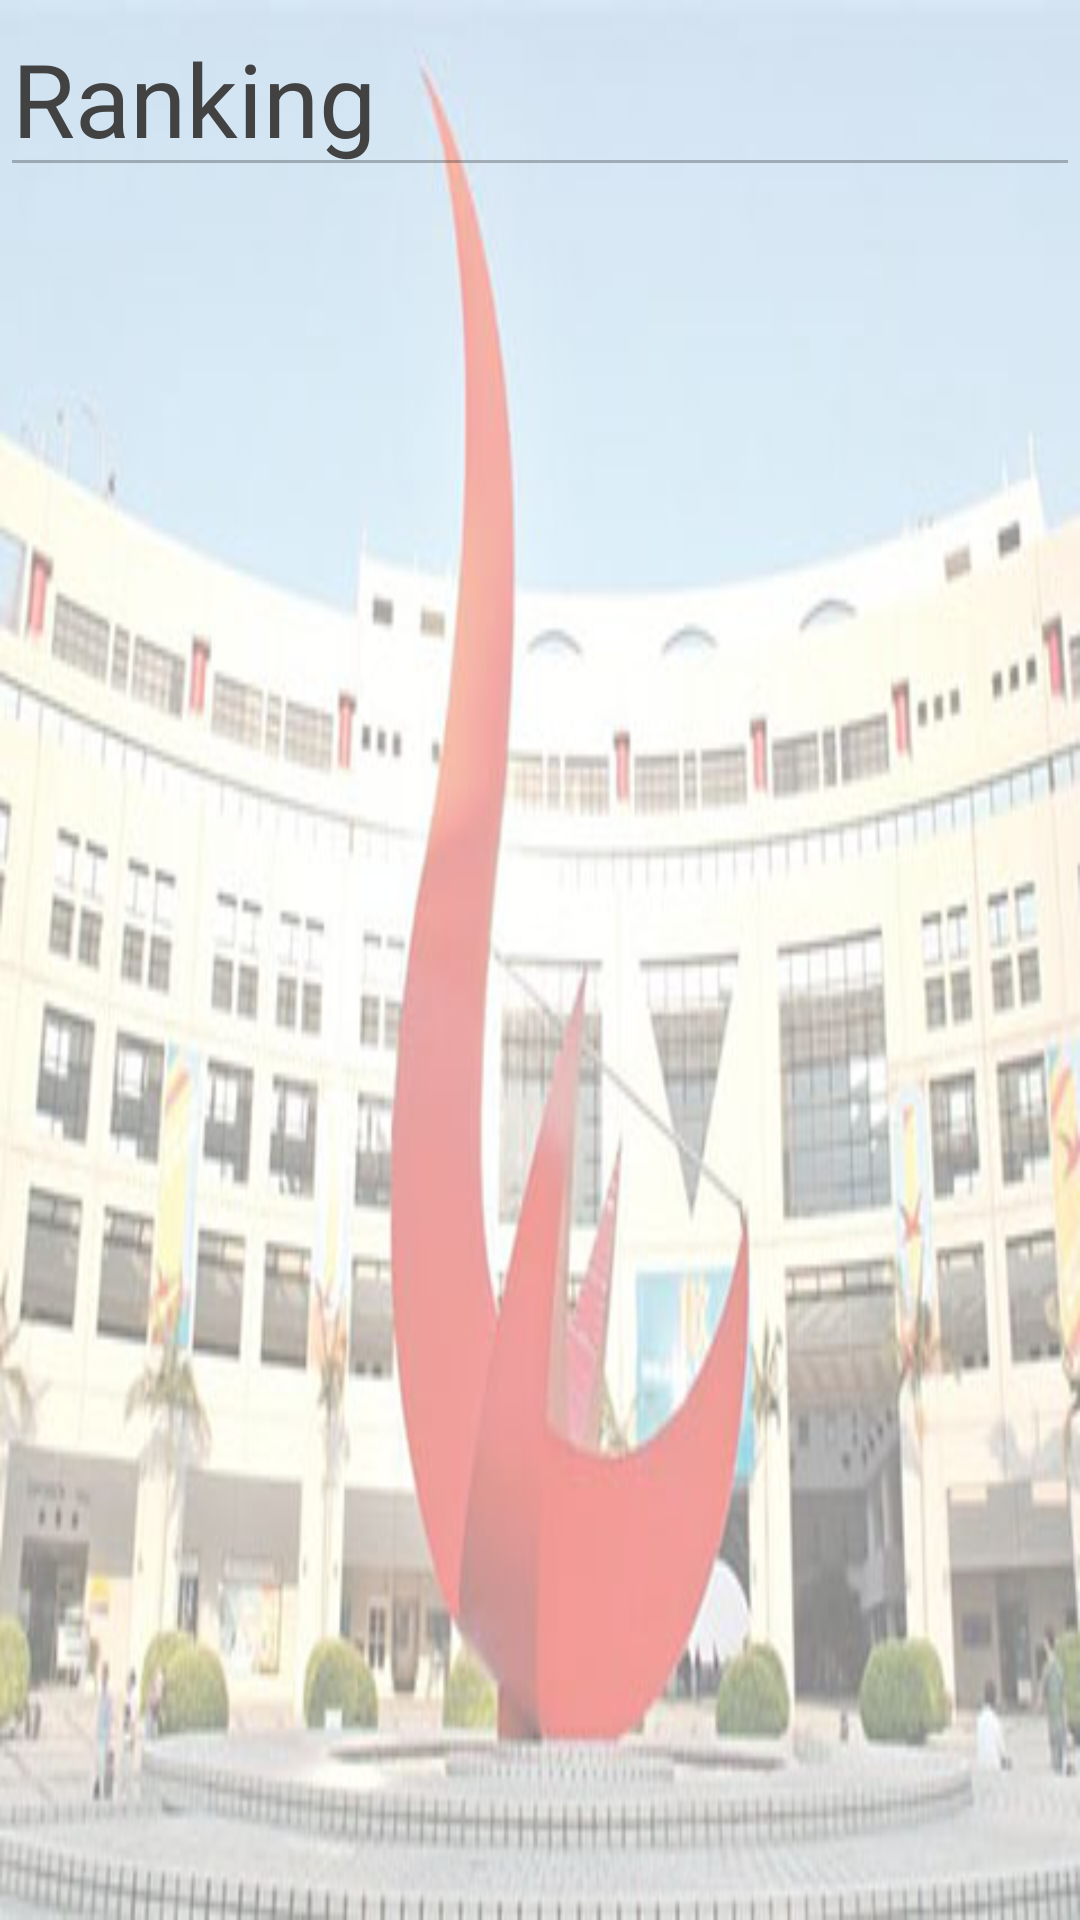

Write the Android layout XML for this screen, with the resource values it uses.
<!-- AndroidManifest.xml: application theme AppTheme -->
<!-- res/layout/rank_activity.xml -->
<?xml version="1.0" encoding="utf-8"?>
<RelativeLayout
    xmlns:app="http://schemas.android.com/apk/res-auto"
    xmlns:android="http://schemas.android.com/apk/res/android"
    xmlns:tools="http://schemas.android.com/tools"
    android:layout_width="match_parent"
    android:layout_height="match_parent"
    tools:context=".RankActivity">


    <LinearLayout
        android:orientation="vertical"
        android:layout_width="match_parent"
        android:layout_height="match_parent"
        android:layout_alignParentTop="true"
        android:layout_alignParentLeft="true"
        android:layout_alignParentStart="true"
        android:background="@drawable/bg_ust">

        <EditText
            android:layout_width="match_parent"
            android:layout_height="wrap_content"
            android:id="@+id/editText"
            android:layout_alignParentBottom="true"
            android:layout_centerHorizontal="true"
            style="@style/Base.TextAppearance.AppCompat.Display1"
            android:text="Ranking"
            android:autoText="false"
            android:textColor="@color/background_floating_material_dark"
            android:enabled="false" />

        <ListView
            android:layout_width="match_parent"
            android:layout_height="wrap_content"
            android:id="@+id/listView"
            android:layout_gravity="center_horizontal" />

    </LinearLayout>

</RelativeLayout>
<!-- resources referenced by this layout -->
<resources>
  <!-- drawable bg_ust: jpg bitmap (drawable, 45687 bytes) -->
  <style name="AppTheme" parent="Theme.AppCompat.Light.NoActionBar">
          
          
          <item name="colorPrimary">#3F51B5</item>
          <item name="colorPrimaryDark">#303F9F</item>
          <item name="colorAccent">#FF4081</item>
  
      </style>
</resources>
